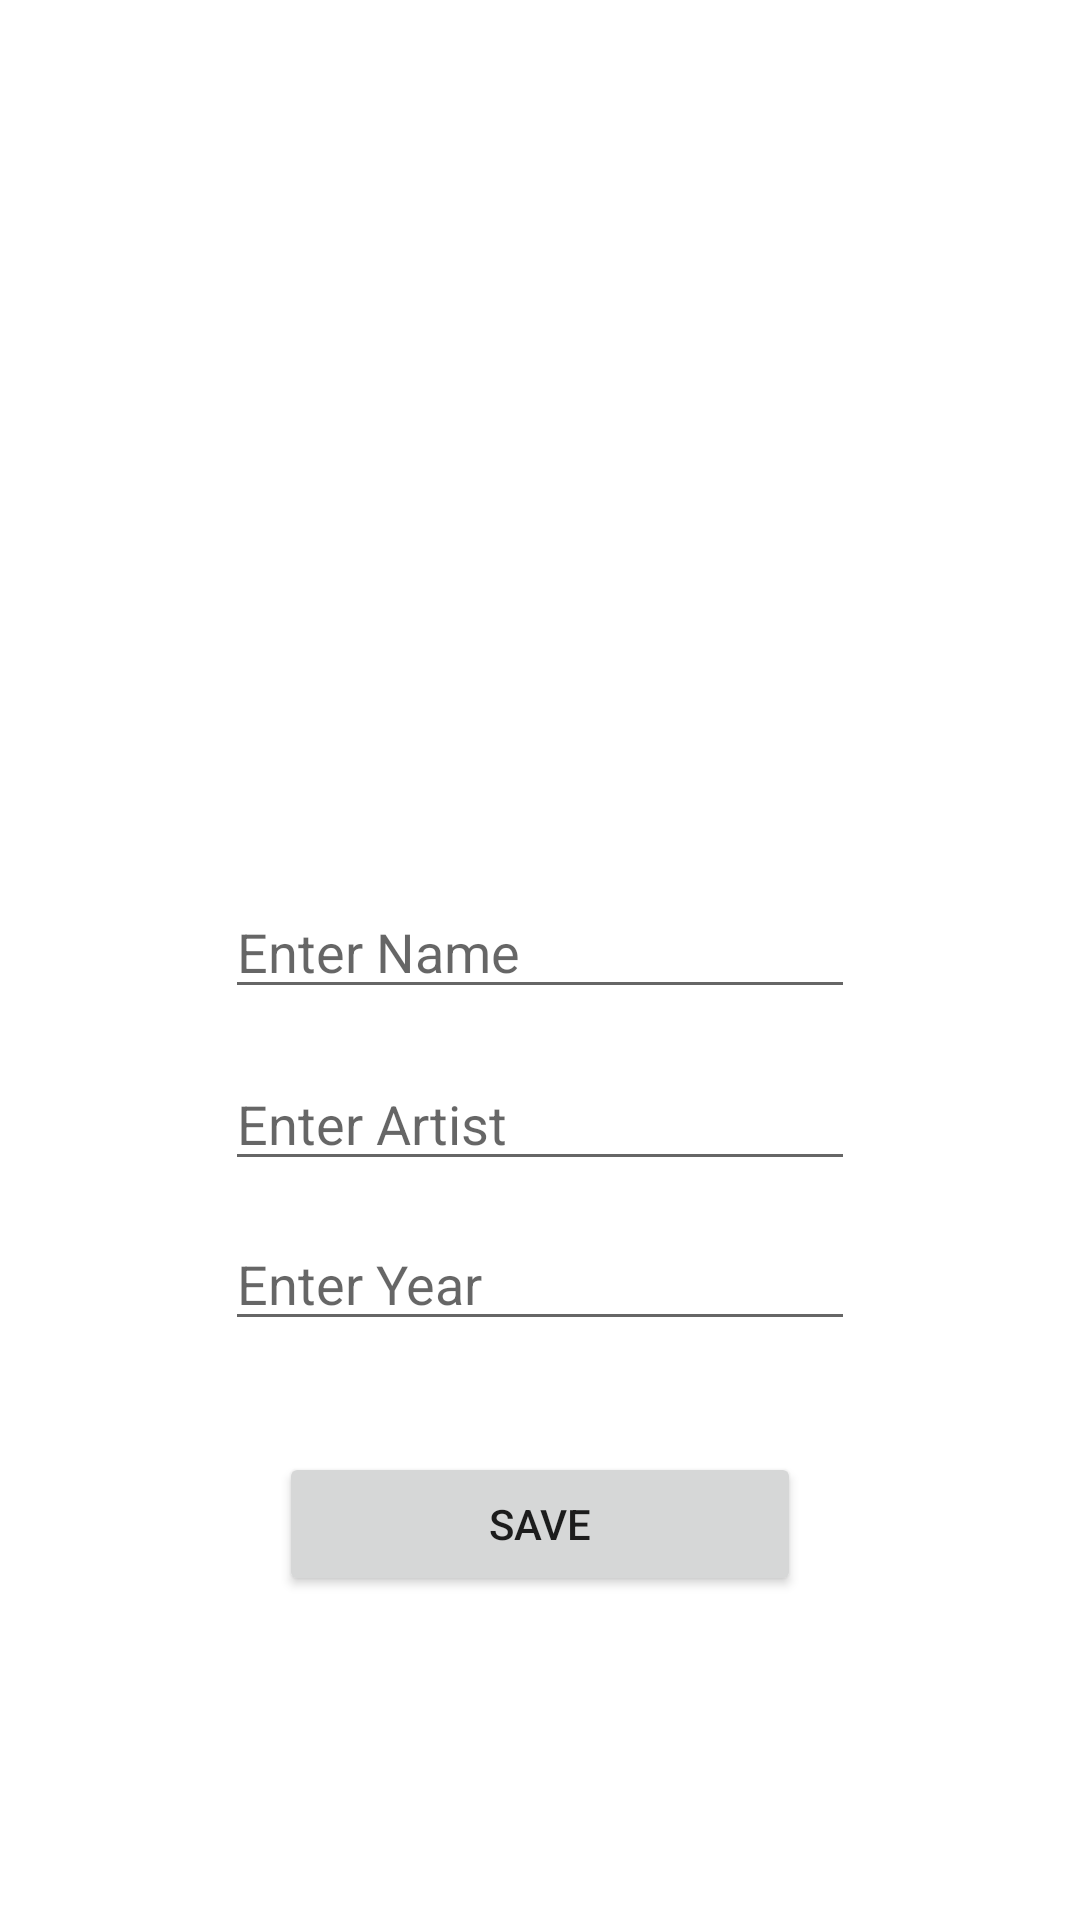

Produce the Android XML layout that renders to this screen, including the resource entries it uses.
<!-- AndroidManifest.xml: application theme Theme.ArtBookAndHiltExample -->
<!-- res/layout/fragment_arts_details.xml -->
<?xml version="1.0" encoding="utf-8"?>
<androidx.constraintlayout.widget.ConstraintLayout
    xmlns:android="http://schemas.android.com/apk/res/android"
    android:layout_width="match_parent"
    android:layout_height="match_parent"
    xmlns:app="http://schemas.android.com/apk/res-auto">
    <ImageView
        android:id="@+id/artImageView"
        android:layout_width="250dp"
        android:layout_height="0dp"
        android:layout_marginTop="39dp"
        android:layout_marginBottom="26dp"
        android:scaleType="centerCrop"
        android:src="@drawable/ic_launcher_background"
        app:layout_constraintBottom_toTopOf="@+id/nameText"
        app:layout_constraintEnd_toEndOf="parent"
        app:layout_constraintStart_toStartOf="parent"
        app:layout_constraintTop_toTopOf="parent" />

    <Button
        android:id="@+id/saveButton"
        android:layout_width="174dp"
        android:layout_height="wrap_content"
        android:layout_marginBottom="108dp"
        android:text="Save"
        app:layout_constraintBottom_toBottomOf="parent"
        app:layout_constraintEnd_toEndOf="parent"
        app:layout_constraintStart_toStartOf="parent"
        app:layout_constraintTop_toBottomOf="@+id/yearText" />

    <EditText
        android:id="@+id/nameText"
        android:layout_width="wrap_content"
        android:layout_height="wrap_content"
        android:layout_marginStart="20dp"
        android:layout_marginBottom="16dp"
        android:ems="10"
        android:hint="Enter Name"
        android:inputType="textPersonName"
        app:layout_constraintBottom_toTopOf="@+id/artistText"
        app:layout_constraintStart_toStartOf="@+id/artImageView"
        app:layout_constraintTop_toBottomOf="@+id/artImageView" />

    <EditText
        android:id="@+id/artistText"
        android:layout_width="wrap_content"
        android:layout_height="wrap_content"
        android:layout_marginBottom="12dp"
        android:ems="10"
        android:hint="Enter Artist"
        android:inputType="textPersonName"
        app:layout_constraintBottom_toTopOf="@+id/yearText"
        app:layout_constraintStart_toStartOf="@+id/nameText"
        app:layout_constraintTop_toBottomOf="@+id/nameText" />

    <EditText
        android:id="@+id/yearText"
        android:layout_width="wrap_content"
        android:layout_height="wrap_content"
        android:layout_marginBottom="37dp"
        android:ems="10"
        android:hint="Enter Year"
        android:inputType="textPersonName"
        app:layout_constraintBottom_toTopOf="@+id/saveButton"
        app:layout_constraintStart_toStartOf="@+id/artistText"
        app:layout_constraintTop_toBottomOf="@+id/artistText" />

</androidx.constraintlayout.widget.ConstraintLayout>
<!-- resources referenced by this layout -->
<resources>
  <style name="Theme.ArtBookAndHiltExample" parent="Theme.MaterialComponents.DayNight.DarkActionBar">
          
          <item name="colorPrimary">@color/purple_500</item>
          <item name="colorPrimaryVariant">@color/purple_700</item>
          <item name="colorOnPrimary">@color/white</item>
          
          <item name="colorSecondary">@color/teal_200</item>
          <item name="colorSecondaryVariant">@color/teal_700</item>
          <item name="colorOnSecondary">@color/black</item>
          
          <item name="android:statusBarColor">?attr/colorPrimaryVariant</item>
          
      </style>
  <!-- not gathered from this repository: default colours our renderer supplied (Android Studio template values) -->
  <color name="purple_500">#FF6200EE</color>
  <color name="purple_700">#FF3700B3</color>
  <color name="teal_200">#FF03DAC5</color>
  <color name="teal_700">#FF018786</color>
  <color name="black">#FF000000</color>
  <color name="white">#FFFFFFFF</color>
</resources>
